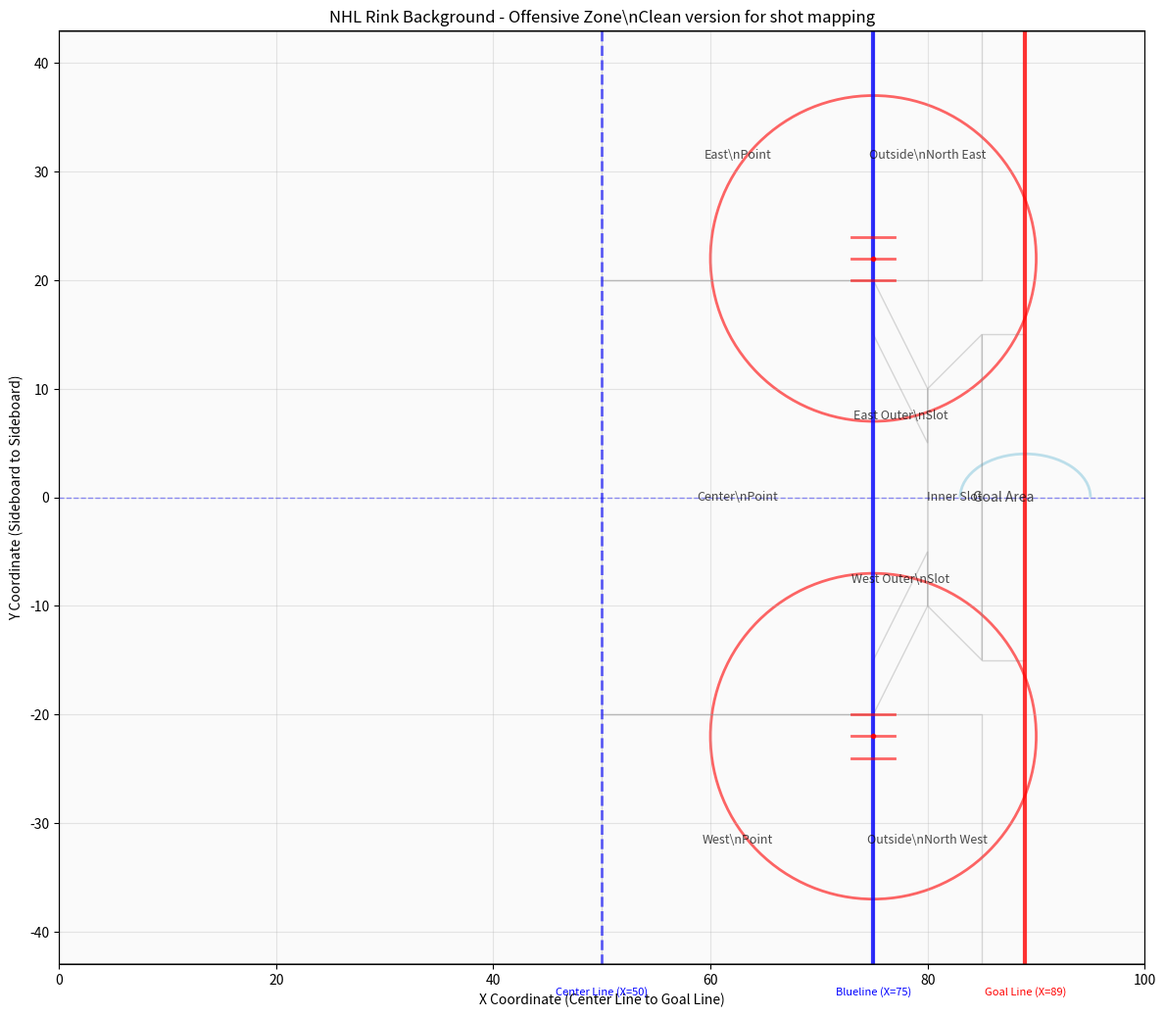
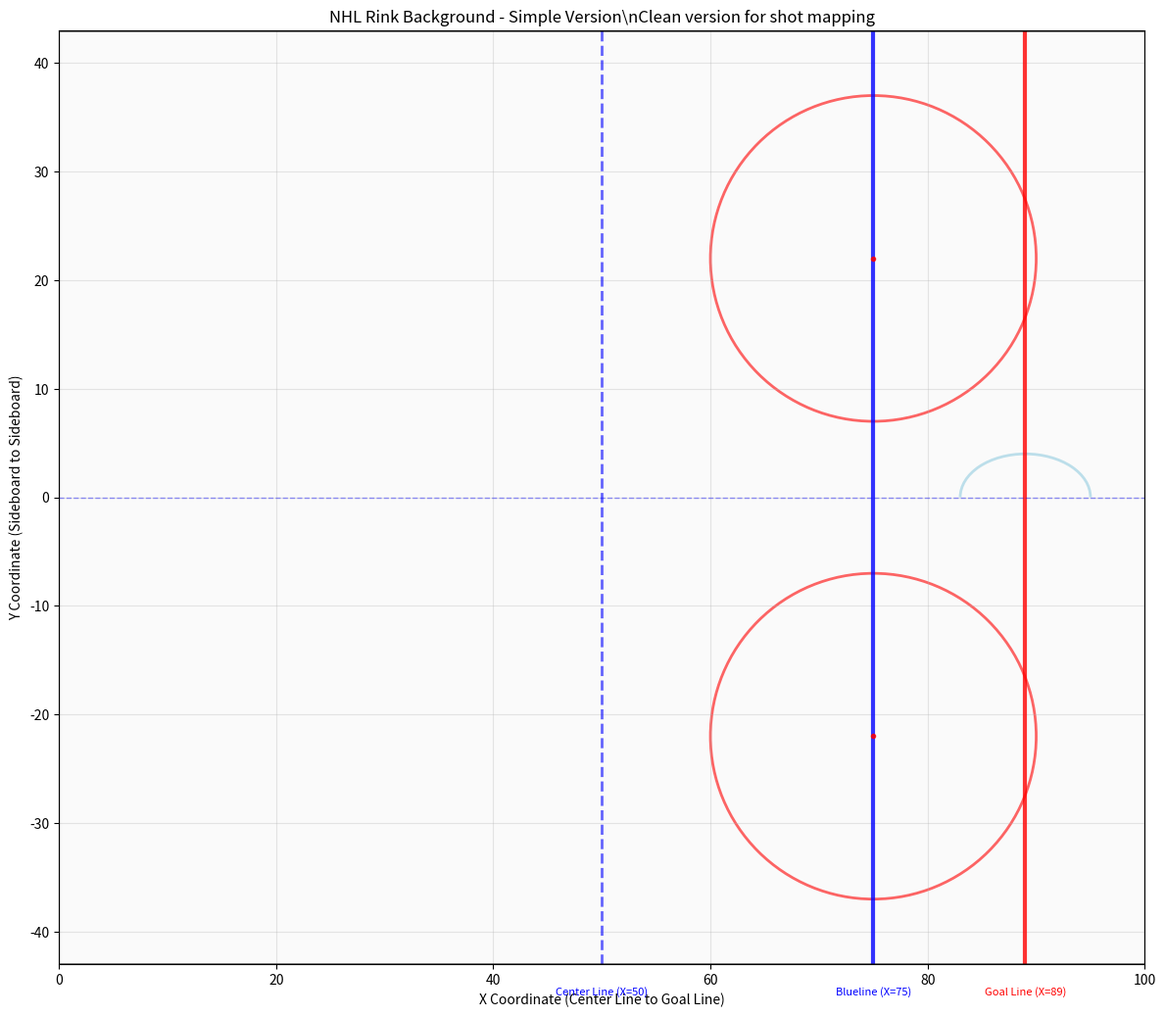

Write the Python code that produced these figures, in order.
#!/usr/bin/env python3
"""
Create a clean NHL rink background for shot mapping
Based on the zone structure shown in the images
"""

import matplotlib.pyplot as plt
import matplotlib.patches as patches
import numpy as np

def create_rink_background():
    """
    Create a clean NHL rink background with zones and markings
    """
    fig, ax = plt.subplots(1, 1, figsize=(12, 16))
    
    # Set up the rink dimensions (normalized coordinates)
    # X: 0-100 (center line to goal line)
    # Y: -43 to +43 (sideboard to sideboard)
    
    # Draw the rink outline
    rink_outline = patches.Rectangle((0, -43), 100, 86, 
                                   linewidth=2, edgecolor='black', 
                                   facecolor='lightgray', alpha=0.1)
    ax.add_patch(rink_outline)
    
    # Draw goal line (X=89)
    ax.axvline(x=89, color='red', linewidth=3, alpha=0.8, label='Goal Line')
    
    # Draw blueline (X=75)
    ax.axvline(x=75, color='blue', linewidth=3, alpha=0.8, label='Blueline')
    
    # Draw center line (X=50)
    ax.axvline(x=50, color='blue', linewidth=2, alpha=0.6, linestyle='--', label='Center Line')
    
    # Draw sideboards
    ax.axhline(y=-43, color='black', linewidth=2, alpha=0.5)
    ax.axhline(y=43, color='black', linewidth=2, alpha=0.5)
    
    # Draw center ice line
    ax.axhline(y=0, color='blue', linewidth=1, alpha=0.4, linestyle='--')
    
    # Draw goal crease (semi-circle in front of goal)
    goal_crease = patches.Arc((89, 0), 12, 8, angle=0, theta1=0, theta2=180, 
                            linewidth=2, color='lightblue', alpha=0.8)
    ax.add_patch(goal_crease)
    
    # Draw face-off circles
    # Left face-off circle
    left_circle = patches.Circle((75, -22), 15, linewidth=2, 
                               edgecolor='red', facecolor='none', alpha=0.6)
    ax.add_patch(left_circle)
    
    # Right face-off circle
    right_circle = patches.Circle((75, 22), 15, linewidth=2, 
                                edgecolor='red', facecolor='none', alpha=0.6)
    ax.add_patch(right_circle)
    
    # Draw face-off dots
    ax.plot(75, -22, 'ro', markersize=3, alpha=0.8)
    ax.plot(75, 22, 'ro', markersize=3, alpha=0.8)
    
    # Draw face-off hash marks
    # Left circle hash marks
    ax.plot([73, 77], [-22, -22], 'r-', linewidth=2, alpha=0.6)
    ax.plot([73, 77], [-20, -20], 'r-', linewidth=2, alpha=0.6)
    ax.plot([73, 77], [-24, -24], 'r-', linewidth=2, alpha=0.6)
    
    # Right circle hash marks
    ax.plot([73, 77], [22, 22], 'r-', linewidth=2, alpha=0.6)
    ax.plot([73, 77], [20, 20], 'r-', linewidth=2, alpha=0.6)
    ax.plot([73, 77], [24, 24], 'r-', linewidth=2, alpha=0.6)
    
    # Create zone boundaries (based on the image structure)
    # High slot area (near goal)
    high_slot = patches.Polygon([(85, -15), (89, -15), (89, 15), (85, 15)], 
                              linewidth=1, edgecolor='gray', facecolor='none', alpha=0.3)
    ax.add_patch(high_slot)
    
    # Inner slot
    inner_slot = patches.Polygon([(80, -10), (85, -15), (85, 15), (80, 10)], 
                               linewidth=1, edgecolor='gray', facecolor='none', alpha=0.3)
    ax.add_patch(inner_slot)
    
    # West outer slot
    west_outer = patches.Polygon([(75, -20), (80, -10), (80, -5), (75, -15)], 
                               linewidth=1, edgecolor='gray', facecolor='none', alpha=0.3)
    ax.add_patch(west_outer)
    
    # East outer slot
    east_outer = patches.Polygon([(75, 20), (80, 10), (80, 5), (75, 15)], 
                               linewidth=1, edgecolor='gray', facecolor='none', alpha=0.3)
    ax.add_patch(east_outer)
    
    # Outside north west (left face-off area)
    outside_nw = patches.Polygon([(75, -43), (85, -43), (85, -20), (75, -20)], 
                               linewidth=1, edgecolor='gray', facecolor='none', alpha=0.3)
    ax.add_patch(outside_nw)
    
    # Outside north east (right face-off area)
    outside_ne = patches.Polygon([(75, 43), (85, 43), (85, 20), (75, 20)], 
                               linewidth=1, edgecolor='gray', facecolor='none', alpha=0.3)
    ax.add_patch(outside_ne)
    
    # West point (left point area)
    west_point = patches.Polygon([(50, -43), (75, -43), (75, -20), (50, -20)], 
                               linewidth=1, edgecolor='gray', facecolor='none', alpha=0.3)
    ax.add_patch(west_point)
    
    # Center point
    center_point = patches.Polygon([(50, -20), (75, -20), (75, 20), (50, 20)], 
                                 linewidth=1, edgecolor='gray', facecolor='none', alpha=0.3)
    ax.add_patch(center_point)
    
    # East point (right point area)
    east_point = patches.Polygon([(50, 43), (75, 43), (75, 20), (50, 20)], 
                               linewidth=1, edgecolor='gray', facecolor='none', alpha=0.3)
    ax.add_patch(east_point)
    
    # Set up the plot
    ax.set_xlim(0, 100)
    ax.set_ylim(-43, 43)
    ax.set_aspect('equal')
    ax.set_xlabel('X Coordinate (Center Line to Goal Line)')
    ax.set_ylabel('Y Coordinate (Sideboard to Sideboard)')
    ax.set_title('NHL Rink Background - Offensive Zone\\nClean version for shot mapping')
    ax.grid(True, alpha=0.3)
    
    # Add zone labels (without percentages)
    ax.text(87, 0, 'Goal Area', ha='center', va='center', fontsize=10, alpha=0.7)
    ax.text(82.5, 0, 'Inner Slot', ha='center', va='center', fontsize=9, alpha=0.7)
    ax.text(77.5, -7.5, 'West Outer\\nSlot', ha='center', va='center', fontsize=9, alpha=0.7)
    ax.text(77.5, 7.5, 'East Outer\\nSlot', ha='center', va='center', fontsize=9, alpha=0.7)
    ax.text(80, -31.5, 'Outside\\nNorth West', ha='center', va='center', fontsize=9, alpha=0.7)
    ax.text(80, 31.5, 'Outside\\nNorth East', ha='center', va='center', fontsize=9, alpha=0.7)
    ax.text(62.5, -31.5, 'West\\nPoint', ha='center', va='center', fontsize=9, alpha=0.7)
    ax.text(62.5, 0, 'Center\\nPoint', ha='center', va='center', fontsize=9, alpha=0.7)
    ax.text(62.5, 31.5, 'East\\nPoint', ha='center', va='center', fontsize=9, alpha=0.7)
    
    # Add coordinate labels
    ax.text(89, -45, 'Goal Line (X=89)', ha='center', va='top', fontsize=8, color='red')
    ax.text(75, -45, 'Blueline (X=75)', ha='center', va='top', fontsize=8, color='blue')
    ax.text(50, -45, 'Center Line (X=50)', ha='center', va='top', fontsize=8, color='blue')
    
    plt.tight_layout()
    plt.show()
    
    return fig, ax

def create_simple_rink_background():
    """
    Create a simpler rink background with just the essential markings
    """
    fig, ax = plt.subplots(1, 1, figsize=(12, 16))
    
    # Draw the rink outline
    rink_outline = patches.Rectangle((0, -43), 100, 86, 
                                   linewidth=2, edgecolor='black', 
                                   facecolor='lightgray', alpha=0.1)
    ax.add_patch(rink_outline)
    
    # Draw goal line (X=89)
    ax.axvline(x=89, color='red', linewidth=3, alpha=0.8, label='Goal Line')
    
    # Draw blueline (X=75)
    ax.axvline(x=75, color='blue', linewidth=3, alpha=0.8, label='Blueline')
    
    # Draw center line (X=50)
    ax.axvline(x=50, color='blue', linewidth=2, alpha=0.6, linestyle='--', label='Center Line')
    
    # Draw sideboards
    ax.axhline(y=-43, color='black', linewidth=2, alpha=0.5)
    ax.axhline(y=43, color='black', linewidth=2, alpha=0.5)
    
    # Draw center ice line
    ax.axhline(y=0, color='blue', linewidth=1, alpha=0.4, linestyle='--')
    
    # Draw goal crease (semi-circle in front of goal)
    goal_crease = patches.Arc((89, 0), 12, 8, angle=0, theta1=0, theta2=180, 
                            linewidth=2, color='lightblue', alpha=0.8)
    ax.add_patch(goal_crease)
    
    # Draw face-off circles
    # Left face-off circle
    left_circle = patches.Circle((75, -22), 15, linewidth=2, 
                               edgecolor='red', facecolor='none', alpha=0.6)
    ax.add_patch(left_circle)
    
    # Right face-off circle
    right_circle = patches.Circle((75, 22), 15, linewidth=2, 
                                edgecolor='red', facecolor='none', alpha=0.6)
    ax.add_patch(right_circle)
    
    # Draw face-off dots
    ax.plot(75, -22, 'ro', markersize=3, alpha=0.8)
    ax.plot(75, 22, 'ro', markersize=3, alpha=0.8)
    
    # Set up the plot
    ax.set_xlim(0, 100)
    ax.set_ylim(-43, 43)
    ax.set_aspect('equal')
    ax.set_xlabel('X Coordinate (Center Line to Goal Line)')
    ax.set_ylabel('Y Coordinate (Sideboard to Sideboard)')
    ax.set_title('NHL Rink Background - Simple Version\\nClean version for shot mapping')
    ax.grid(True, alpha=0.3)
    
    # Add coordinate labels
    ax.text(89, -45, 'Goal Line (X=89)', ha='center', va='top', fontsize=8, color='red')
    ax.text(75, -45, 'Blueline (X=75)', ha='center', va='top', fontsize=8, color='blue')
    ax.text(50, -45, 'Center Line (X=50)', ha='center', va='top', fontsize=8, color='blue')
    
    plt.tight_layout()
    plt.show()
    
    return fig, ax

def main():
    """
    Main function to create rink backgrounds
    """
    print("Creating NHL Rink Backgrounds for Shot Mapping")
    print("="*50)
    
    print("\\n1. Creating detailed rink background with zones...")
    create_rink_background()
    
    print("\\n2. Creating simple rink background...")
    create_simple_rink_background()
    
    print("\\nRink backgrounds created successfully!")
    print("These can be used as backgrounds for shot mapping visualizations.")

if __name__ == "__main__":
    main()
